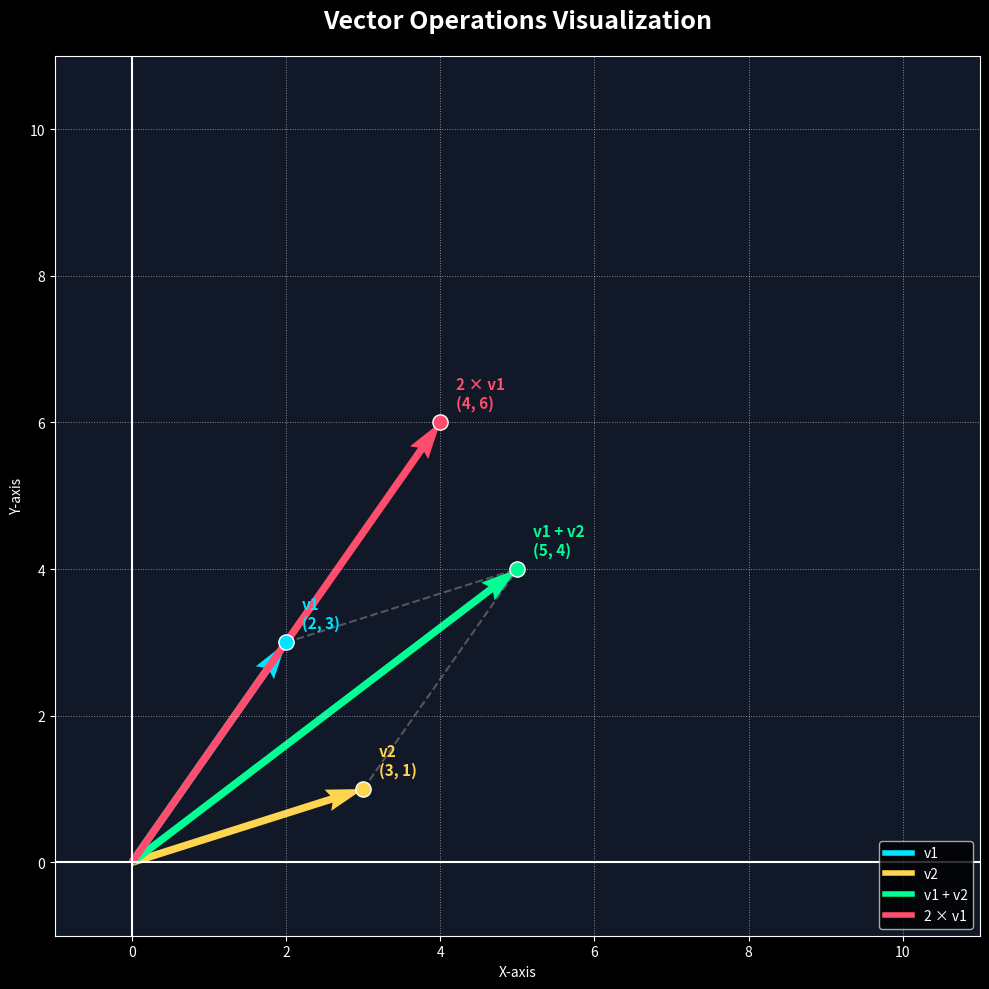

This figure's Python source: (Note: this script raises an exception after producing the figure.)

import numpy as np
import matplotlib.pyplot as plt
from matplotlib.lines import Line2D


# COLORS

BACKGROUND_COLOR = "#111827"

VECTOR_COLORS = {
    "v1": "#00E5FF",
    "v2": "#FFD54F",
    "sum": "#00FF95",
    "scaled": "#FF4D6D",
}


# DRAWING FUNCTIONS

def draw_vector(ax, vector, color, label):
    """Draw a single vector with its endpoint and label."""

    ax.quiver(
        0,
        0,
        vector[0],
        vector[1],
        angles="xy",
        scale_units="xy",
        scale=1,
        color=color,
        width=0.008,
    )

    ax.scatter(
        vector[0],
        vector[1],
        s=120,
        color=color,
        edgecolors="white",
        zorder=5,
    )

    ax.text(
        vector[0] + 0.2,
        vector[1] + 0.2,
        f"{label}\n({vector[0]}, {vector[1]})",
        fontsize=11,
        weight="bold",
        color=color,
    )


def draw_parallelogram(ax, v1, v2, result):
    """Draw the helper lines for vector addition."""

    ax.plot(
        [v1[0], result[0]],
        [v1[1], result[1]],
        "--",
        color="gray",
        alpha=0.6,
    )

    ax.plot(
        [v2[0], result[0]],
        [v2[1], result[1]],
        "--",
        color="gray",
        alpha=0.6,
    )


def configure_axes(ax):
    """Configure axes appearance."""

    ax.set_xlim(-1, 11)
    ax.set_ylim(-1, 11)

    ax.axhline(0, color="white", linewidth=1.5)
    ax.axvline(0, color="white", linewidth=1.5)

    ax.grid(
        linestyle=":",
        linewidth=0.7,
        alpha=0.5,
    )

    ax.set_xlabel("X-axis")
    ax.set_ylabel("Y-axis")

    ax.set_title(
        "Vector Operations Visualization",
        fontsize=18,
        weight="bold",
        pad=20,
    )


def create_legend(ax):

    handles = [
        Line2D([0], [0], color=VECTOR_COLORS["v1"], lw=4, label="v1"),
        Line2D([0], [0], color=VECTOR_COLORS["v2"], lw=4, label="v2"),
        Line2D([0], [0], color=VECTOR_COLORS["sum"], lw=4, label="v1 + v2"),
        Line2D([0], [0], color=VECTOR_COLORS["scaled"], lw=4, label="2 × v1"),
    ]

    ax.legend(handles=handles, loc="lower right")


# MAIN


def main():

    plt.style.use("dark_background")

    fig, ax = plt.subplots(figsize=(10, 10))
    ax.set_facecolor(BACKGROUND_COLOR)

    v1 = np.array([2, 3])
    v2 = np.array([3, 1])

    vectors = [
        (v1, VECTOR_COLORS["v1"], "v1"),
        (v2, VECTOR_COLORS["v2"], "v2"),
        (v1 + v2, VECTOR_COLORS["sum"], "v1 + v2"),
        (2 * v1, VECTOR_COLORS["scaled"], "2 × v1"),
    ]

    configure_axes(ax)

    for vector, color, label in vectors:
        draw_vector(ax, vector, color, label)

    draw_parallelogram(ax, v1, v2, v1 + v2)

    create_legend(ax)

    plt.tight_layout()
    plt.show()


if __name__ == "__main__":
    main()# =========================
vectors = [
    (v1, "#00E5FF", "v1"),
    (v2, "#FFD54F", "v2"),
    (sum_vector, "#00FF95", "v1 + v2"),
    (scaled_vector, "#FF4D6D", "2 × v1")
]

for vec, color, label in vectors:

    ax.quiver(
        0, 0,
        vec[0], vec[1],
        angles='xy',
        scale_units='xy',
        scale=1,
        color=color,
        width=0.008
    )

    ax.scatter(
        vec[0], vec[1],
        color=color,
        s=120,
        edgecolors="white",
        zorder=5
    )

    ax.text(
        vec[0] + 0.2,
        vec[1] + 0.2,
        f"{label}\n({vec[0]}, {vec[1]})",
        color=color,
        fontsize=11,
        weight='bold'
    )

# =========================
# PARALLELOGRAM FOR ADDITION
# =========================
ax.plot(
    [v1[0], sum_vector[0]],
    [v1[1], sum_vector[1]],
    '--',
    color='gray',
    alpha=0.6
)

ax.plot(
    [v2[0], sum_vector[0]],
    [v2[1], sum_vector[1]],
    '--',
    color='gray',
    alpha=0.6
)

# =========================
# GRID
# =========================
ax.grid(
    color='gray',
    linestyle=':',
    linewidth=0.7,
    alpha=0.5
)

# =========================
# LIMITS
# =========================
ax.set_xlim(-1, 11)
ax.set_ylim(-1, 11)

# =========================
# LABELS
# =========================
ax.set_xlabel("X-axis", fontsize=12)
ax.set_ylabel("Y-axis", fontsize=12)

ax.set_title(
    "Vector Operations Visualization",
    fontsize=18,
    weight='bold',
    pad=20
)

# =========================
# LEGEND
# =========================
from matplotlib.lines import Line2D

legend_elements = [
    Line2D([0], [0], color="#00E5FF", lw=4, label='v1'),
    Line2D([0], [0], color="#FFD54F", lw=4, label='v2'),
    Line2D([0], [0], color="#00FF95", lw=4, label='v1 + v2'),
    Line2D([0], [0], color="#FF4D6D", lw=4, label='2 × v1')
]

ax.legend(
    handles=legend_elements,
    loc='lower right',
    fontsize=10
)

plt.tight_layout()
plt.show()
